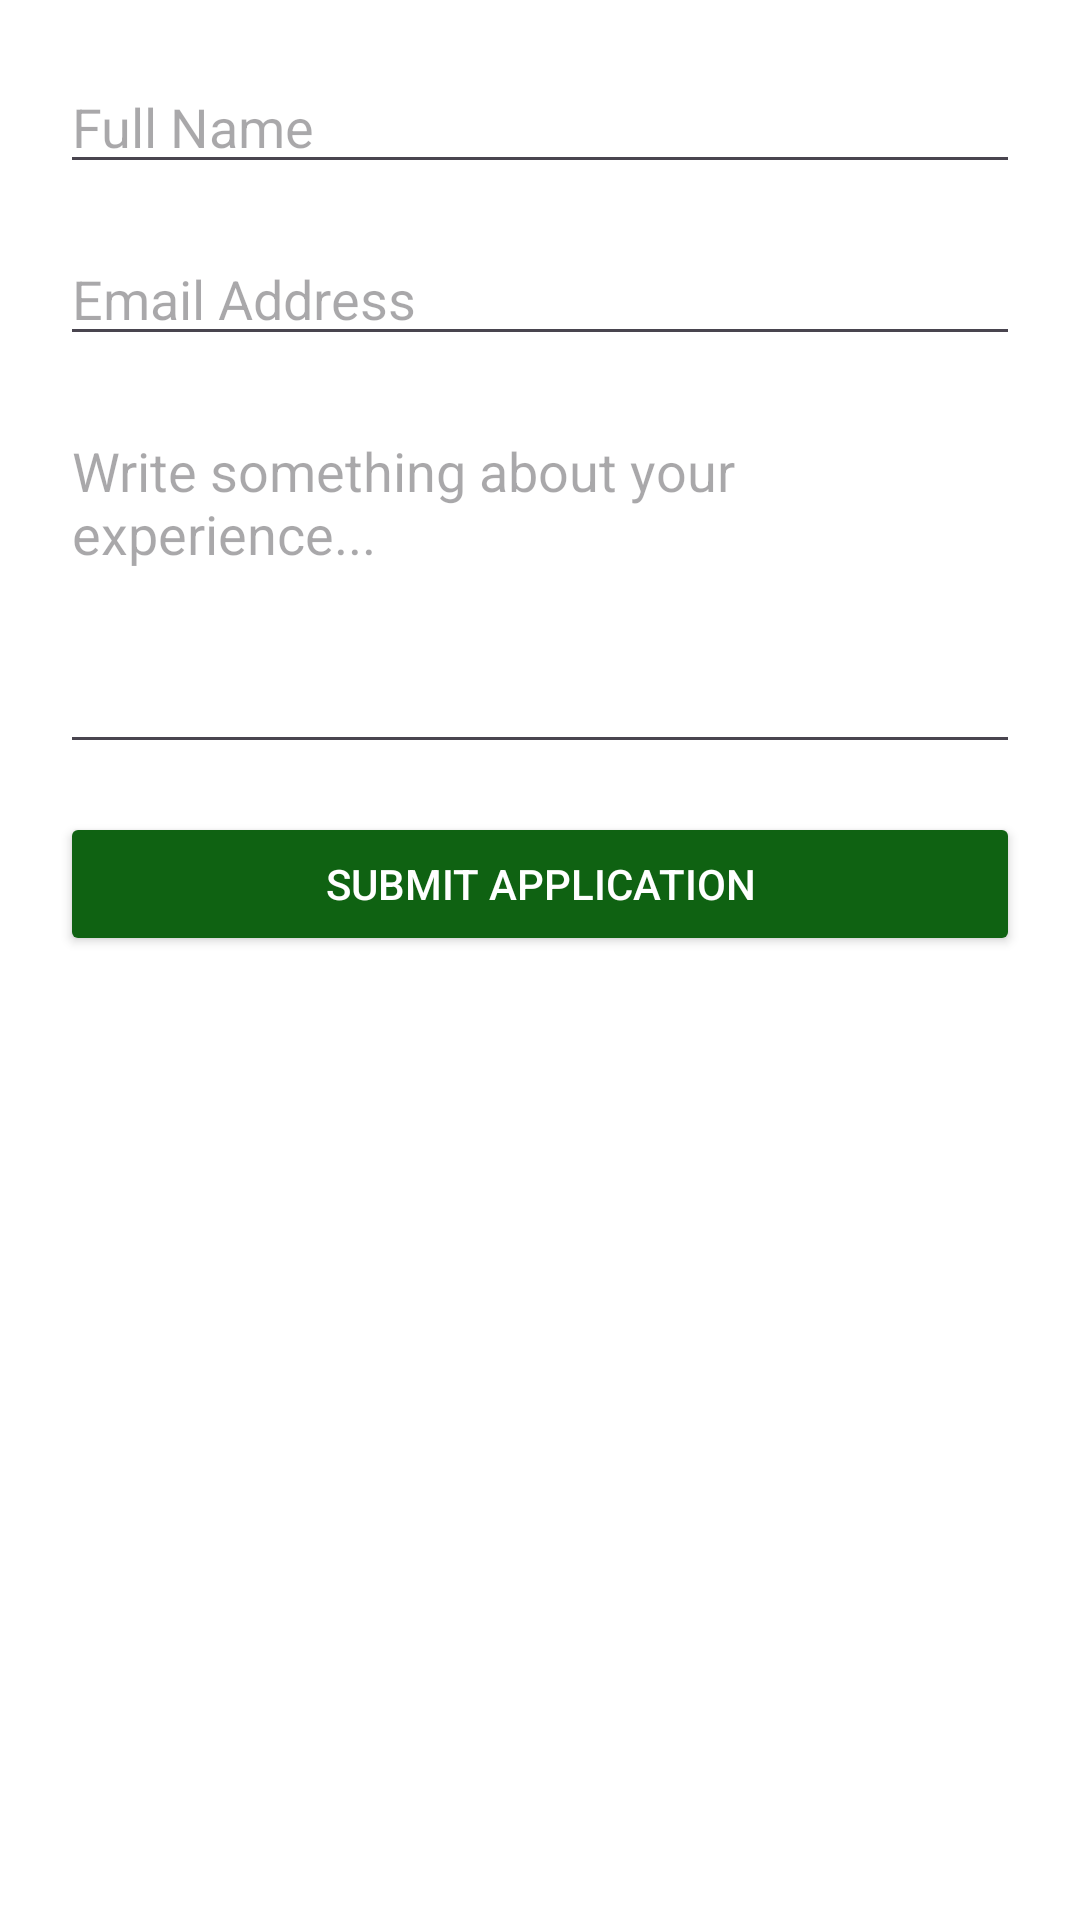

The Android layout XML behind this screen, and the referenced resources:
<!-- AndroidManifest.xml: application theme Theme.AppliZen -->
<!-- res/layout/activity_apply.xml -->
<?xml version="1.0" encoding="utf-8"?>
<ScrollView xmlns:android="http://schemas.android.com/apk/res/android"
    android:layout_width="match_parent"
    android:layout_height="match_parent"
    android:padding="20dp">

    <LinearLayout
        android:layout_width="match_parent"
        android:layout_height="wrap_content"
        android:orientation="vertical">

        <EditText
            android:id="@+id/edtName"
            android:layout_width="match_parent"
            android:layout_height="wrap_content"
            android:hint="Full Name"
            android:inputType="textPersonName"
            android:layout_marginBottom="16dp"/>

        <EditText
            android:id="@+id/edtEmail"
            android:layout_width="match_parent"
            android:layout_height="wrap_content"
            android:hint="Email Address"
            android:inputType="textEmailAddress"
            android:layout_marginBottom="16dp"/>

        <EditText
            android:id="@+id/edtResume"
            android:layout_width="match_parent"
            android:layout_height="120dp"
            android:hint="Write something about your experience..."
            android:inputType="textMultiLine"
            android:gravity="top"
            android:layout_marginBottom="16dp" />

        <Button
            android:id="@+id/btnSubmit"
            android:layout_width="match_parent"
            android:layout_height="wrap_content"
            android:text="Submit Application"
            android:backgroundTint="@color/submit"
            android:textColor="@android:color/white" />
        <TextView
            android:id="@+id/txtStatus"
            android:layout_width="match_parent"
            android:layout_height="wrap_content"
            android:text=""
            android:textColor="@android:color/holo_red_dark"
            android:textSize="16sp"
            android:gravity="center"
            android:layout_marginTop="16dp"/>

    </LinearLayout>
</ScrollView>
<!-- resources referenced by this layout -->
<resources>
  <color name="submit">#0F6212</color>
  <style name="Theme.AppliZen" parent="Base.Theme.AppliZen" />
  <style name="Base.Theme.AppliZen" parent="Theme.Material3.Light.NoActionBar">
          
          
          <item name="android:windowBackground">@color/design_default_color_background</item>
      </style>
</resources>
